Run: headless pygame with SDL's dummy video driver; simulated clock (each Clock.tick advances the game by its frame time, no real sleeping); random seed 0; keys injected as events and as key.get_pressed() state; no mouse input.
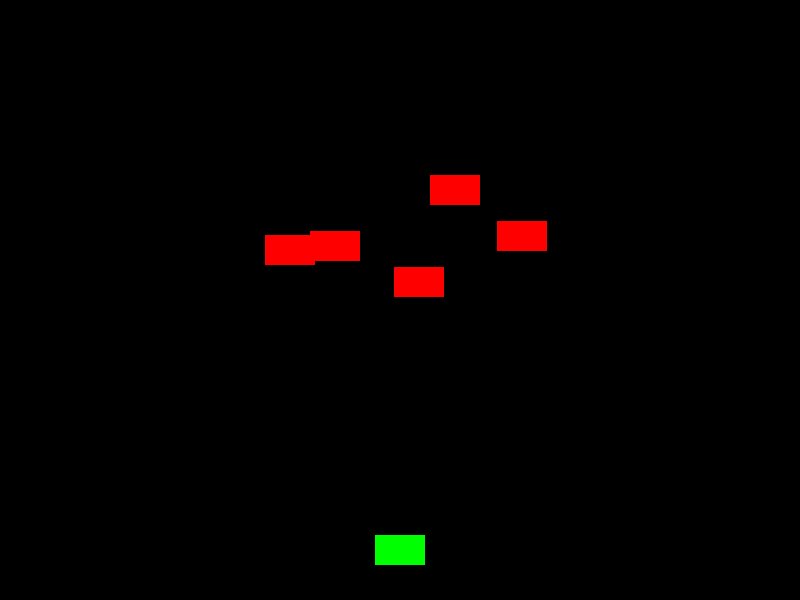
Frame 1 of 3 · flips 1–60 · no input
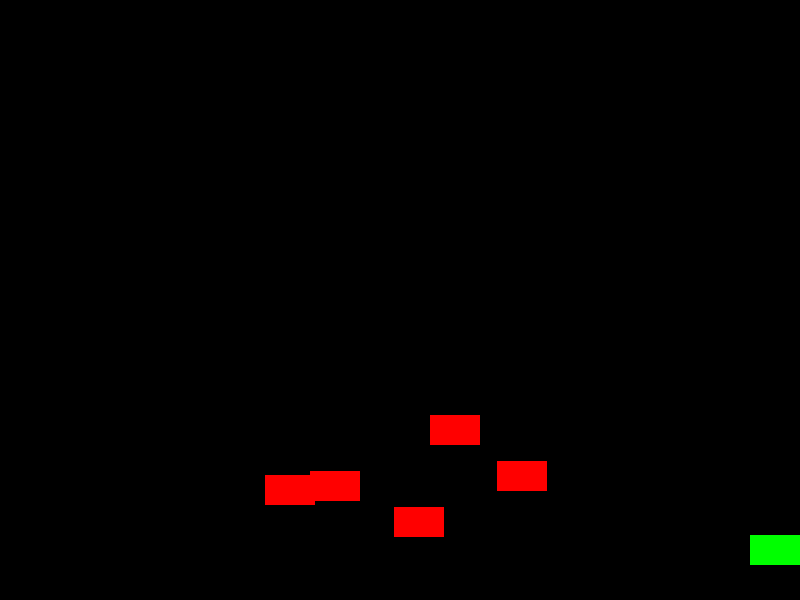
Frame 2 of 3 · flips 61–180 · tapped SPACE, RETURN · held RIGHT (→), D
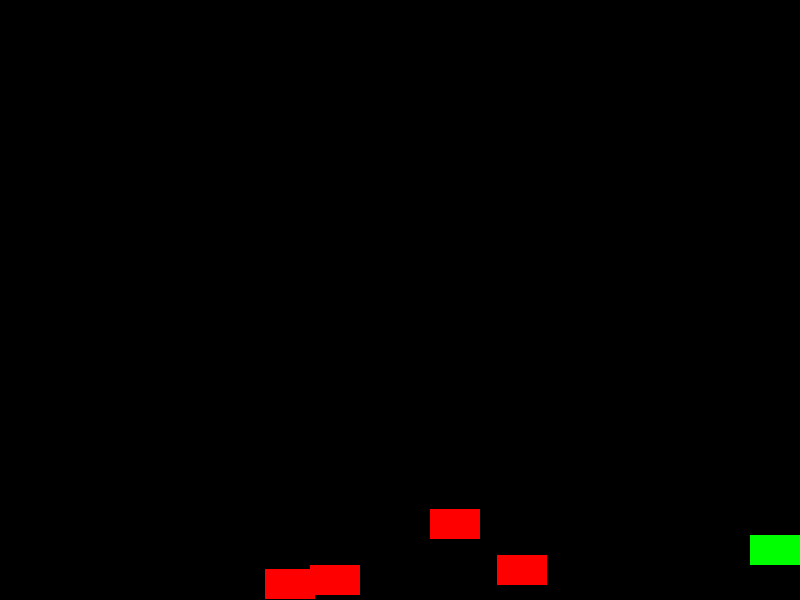
Frame 3 of 3 · flips 181–300 · held DOWN (↓), S (game ended)

The pygame program that drew these frames:

import pygame
import random

# Инициализация Pygame
pygame.init()

# Константы
SCREEN_WIDTH = 800
SCREEN_HEIGHT = 600
PLAYER_SPEED = 20
ENEMY_SPEED = 2
BULLET_SPEED = 7

# Класс игры
class Game:
    def __init__(self):
        self.screen = pygame.display.set_mode((SCREEN_WIDTH, SCREEN_HEIGHT))
        pygame.display.set_caption("Space Invaders")
        self.clock = pygame.time.Clock()
        self.running = True
        self.player = Player()
        self.enemies = [Enemy(random.randint(0, SCREEN_WIDTH - 50), random.randint(50, 150)) for _ in range(5)]
        self.bullets = []
        self.game_manager = GameManager()

    def run(self):
        while self.running:
            self.handle_events()
            self.update()
            self.draw()
            self.clock.tick(60)

            # Проверка завершения игры
            if self.game_manager.game_over:
                self.running = False  # Завершение игры

            # Проверка на победу
            if len(self.enemies) == 0:
                self.game_manager.set_game_win()  
                self.running = False  # Завершение игры

    def handle_events(self):
        for event in pygame.event.get():
            if event.type == pygame.QUIT:
                self.running = False

        keys = pygame.key.get_pressed()
        if keys[pygame.K_LEFT]:
            self.player.move(-PLAYER_SPEED)
        if keys[pygame.K_RIGHT]:
            self.player.move(PLAYER_SPEED)
        if keys[pygame.K_SPACE]:
            self.bullets.append(self.player.shoot())

    def update(self):
        for bullet in self.bullets:
            bullet.update()
            if bullet.rect.bottom < 0:
                self.bullets.remove(bullet)

        for enemy in self.enemies:
            enemy.move()
            if enemy.rect.top > SCREEN_HEIGHT:
                self.game_manager.set_game_over()  

        # Проверка на столкновения
        for bullet in self.bullets:
            for enemy in self.enemies:
                if bullet.rect.colliderect(enemy.rect):
                    self.bullets.remove(bullet)
                    self.enemies.remove(enemy)
                    break

    def draw(self):
        self.screen.fill((0, 0, 0))
        self.player.draw(self.screen)
        for enemy in self.enemies:
            enemy.draw(self.screen)
        for bullet in self.bullets:
            bullet.draw(self.screen)
        pygame.display.flip()

# Класс игрока
class Player:
    def __init__(self):
        self.image = pygame.Surface((50, 30))
        self.image.fill((0, 255, 0))
        self.rect = self.image.get_rect(center=(SCREEN_WIDTH // 2, SCREEN_HEIGHT - 50))

    def move(self, dx):
        self.rect.x += dx
        self.rect.x = max(0, min(self.rect.x, SCREEN_WIDTH - self.rect.width))

    def shoot(self):
        return Bullet(self.rect.centerx, self.rect.top)

    def draw(self, surface):
        surface.blit(self.image, self.rect)

# Класс врага
class Enemy:
    def __init__(self, x, y):
        self.image = pygame.Surface((50, 30))
        self.image.fill((255, 0, 0))
        self.rect = self.image.get_rect(topleft=(x, y))

    def move(self):
        self.rect.y += ENEMY_SPEED

    def draw(self, surface):
        surface.blit(self.image, self.rect)

# Класс пули
class Bullet:
    def __init__(self, x, y):
        self.image = pygame.Surface((5, 10))
        self.image.fill((255, 255, 0))
        self.rect = self.image.get_rect(center=(x, y))

    def update(self):
        self.rect.y -= BULLET_SPEED

    def draw(self, surface):
        surface.blit(self.image, self.rect)

# Класс менеджера игры
class GameManager:
    def __init__(self):
        self.game_over = False
        self.game_won = False

    def set_game_over(self):  
        self.game_over = True
        print("Game Over!")

    def set_game_win(self):  
        self.game_won = True
        print("Game Win!")

# Запуск игры

if __name__ == "__main__":
    game = Game()
    game.run()
    pygame.quit()
